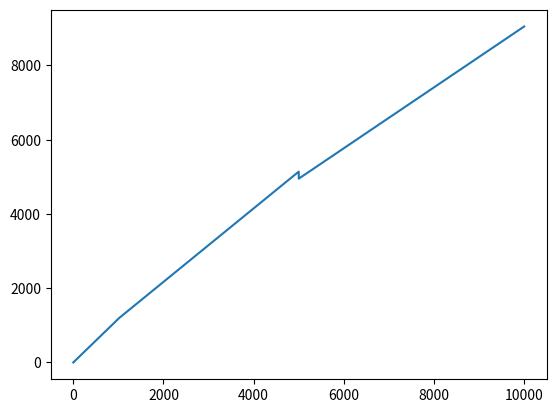

Reproduce this figure in Python.
import matplotlib.pyplot as plt
import numpy as np

x = np.arange(0, 200000)

xx = x[0:10001]
y = np.hstack( (x[0:1001]*1.18,
				x[1001:5001]*0.99	-1001*0.99 + 1001*1.18,
				x[5001:10001]*0.82	+5001*(0.99-0.82) ) )


plt.plot(xx,y)
plt.show()

